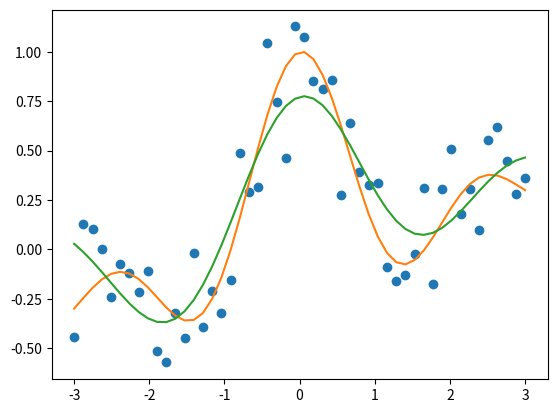
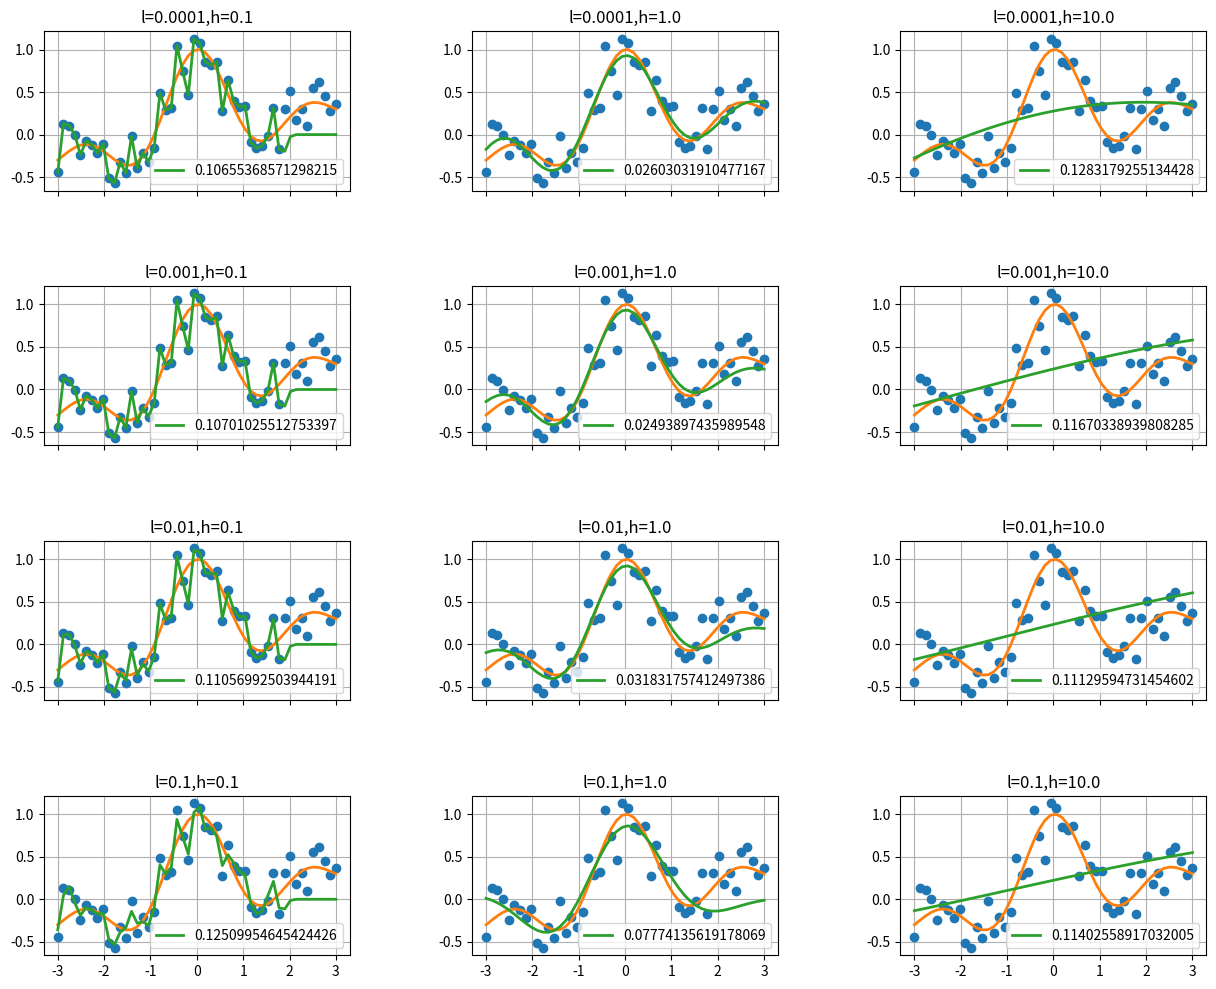

These figures' Python source, in order:
import numpy as np
import matplotlib.pyplot as plt

# Kernel abst
class Kernel:
    def __init__(self):
        return
    
    def computeKernelVec(self, x, x_all):
        return np.array([self.__call__(x, xi) for xi in x_all])
    
    def computeKernelMat(self, x_all):
        n = len(x_all)
        K = np.empty((n, n))
        for i, xi in enumerate(x_all):
            K[i,:] = self.computeKernelVec(xi, x_all)
        return K

# Kernel impl example
class IdentityKernel:
    def __init__(self):
        super().__init__()
        return
    
    def __call__(self, x, xi):
        return x
    
# Gauss Kernel
class GaussKernel(Kernel):
    def __init__(self, h=1.0):
        super().__init__()
        self.h = h
        return
    
    def __call__(self, x, xi):
        return np.exp(-np.linalg.norm(x-xi)**2/(2*self.h**2))
    
    def setParam(self, h):
        self.h = h
        return
     
# 
class LinearKernelModel:
    def __init__(self):
        return
    
    def __call__(self, kernel, x):
        return np.array([np.dot(self.param, kernel.computeKernelVec(xi, self.x_all)) for xi in x])
    
    def setParam(self, param, x_all):
        self.param = param
        self.x_all = x_all
        return

class L2SquareLoss:
    def __init__(self, l=1.0):
        self.l = l
        return
    
    def __call__(self, model, kernel, x, y):
        return (np.linalg.norm(model(kernel, x) - y)**2 + self.l * np.linalg.norm(model.param)**2)/2.0
    
    def setParam(self, l):
        self.l = l

# a whole model which has linear model, kernel, and criteria
class L2LinearKernelModel:
    def __init__(self):
        self.criteria = L2SquareLoss()
        self.model = LinearKernelModel()
        self.kernel = GaussKernel()
        return
    
    def __call__(self, x):
        return self.model(self.kernel, x)
        
    def train(self, x, y):
        K = self.kernel.computeKernelMat(x)
        U_inv = np.linalg.inv(np.dot(K.T, K) + self.criteria.l * np.eye(len(x)))
        self.model.setParam(np.dot(np.dot(U_inv, K.T), y), x)
        return
    
    def test(self, x, y):
        return self.criteria(self.model, self.kernel, x, y)
    
    def setParam(self, kernel_h, l2_lambda):
        self.kernel.setParam(kernel_h)
        self.criteria.setParam(l2_lambda)

def cross_validation(x, y, k, model):
    n = len(x)
    if n % k != 0:
        print("haven't impl yet.")
        return
    
    interval = int(n / k)
    loss = 0
    for i in range(0,n,interval):
        train_x, train_y = np.concatenate([x[:i], x[i+interval:]], axis=0), np.concatenate([y[:i], y[i+interval:]], axis=0)
        valid_x, valid_y = x[i:i+interval], y[i:i+interval]
        model.train(train_x, train_y)
        loss += model.test(valid_x, valid_y)
        
    return loss / n

# dataset
n = 50
x = np.linspace(-3,3,n)
y_true = np.sin(np.pi*x)/(np.pi*x) + 0.1 * x
y = y_true + 0.2 * np.random.randn(n)

# test
model = L2LinearKernelModel()
model.train(x,y)
plt.plot(x,y, 'o')
plt.plot(x,y_true)
plt.plot(x,model(x))
plt.show()

model = L2LinearKernelModel()
# candidates
h_list = [0.1, 1.0, 10.0]
l_list = [0.0001, 0.001, 0.01, 0.1]

# plot
fig,axes = plt.subplots(nrows=len(l_list),ncols=len(h_list),figsize=(15,12),sharex=True)
plt.subplots_adjust(wspace=0.4, hspace=0.6)

# for all candidates
for i,l in enumerate(l_list):
    for j,h in enumerate(h_list):
        model.setParam(h, l)
        loss = cross_validation(x,y,n/10,model)
        
        # draw
        axes[i,j].plot(x, y, 'o', linewidth=2)
        axes[i,j].plot(x, y_true, linewidth=2)
        axes[i,j].plot(x, model(x), linewidth=2, label=str(loss))
        axes[i,j].legend()
        axes[i,j].set_title("l="+str(l)+",h="+str(h))
        axes[i,j].grid(True)


